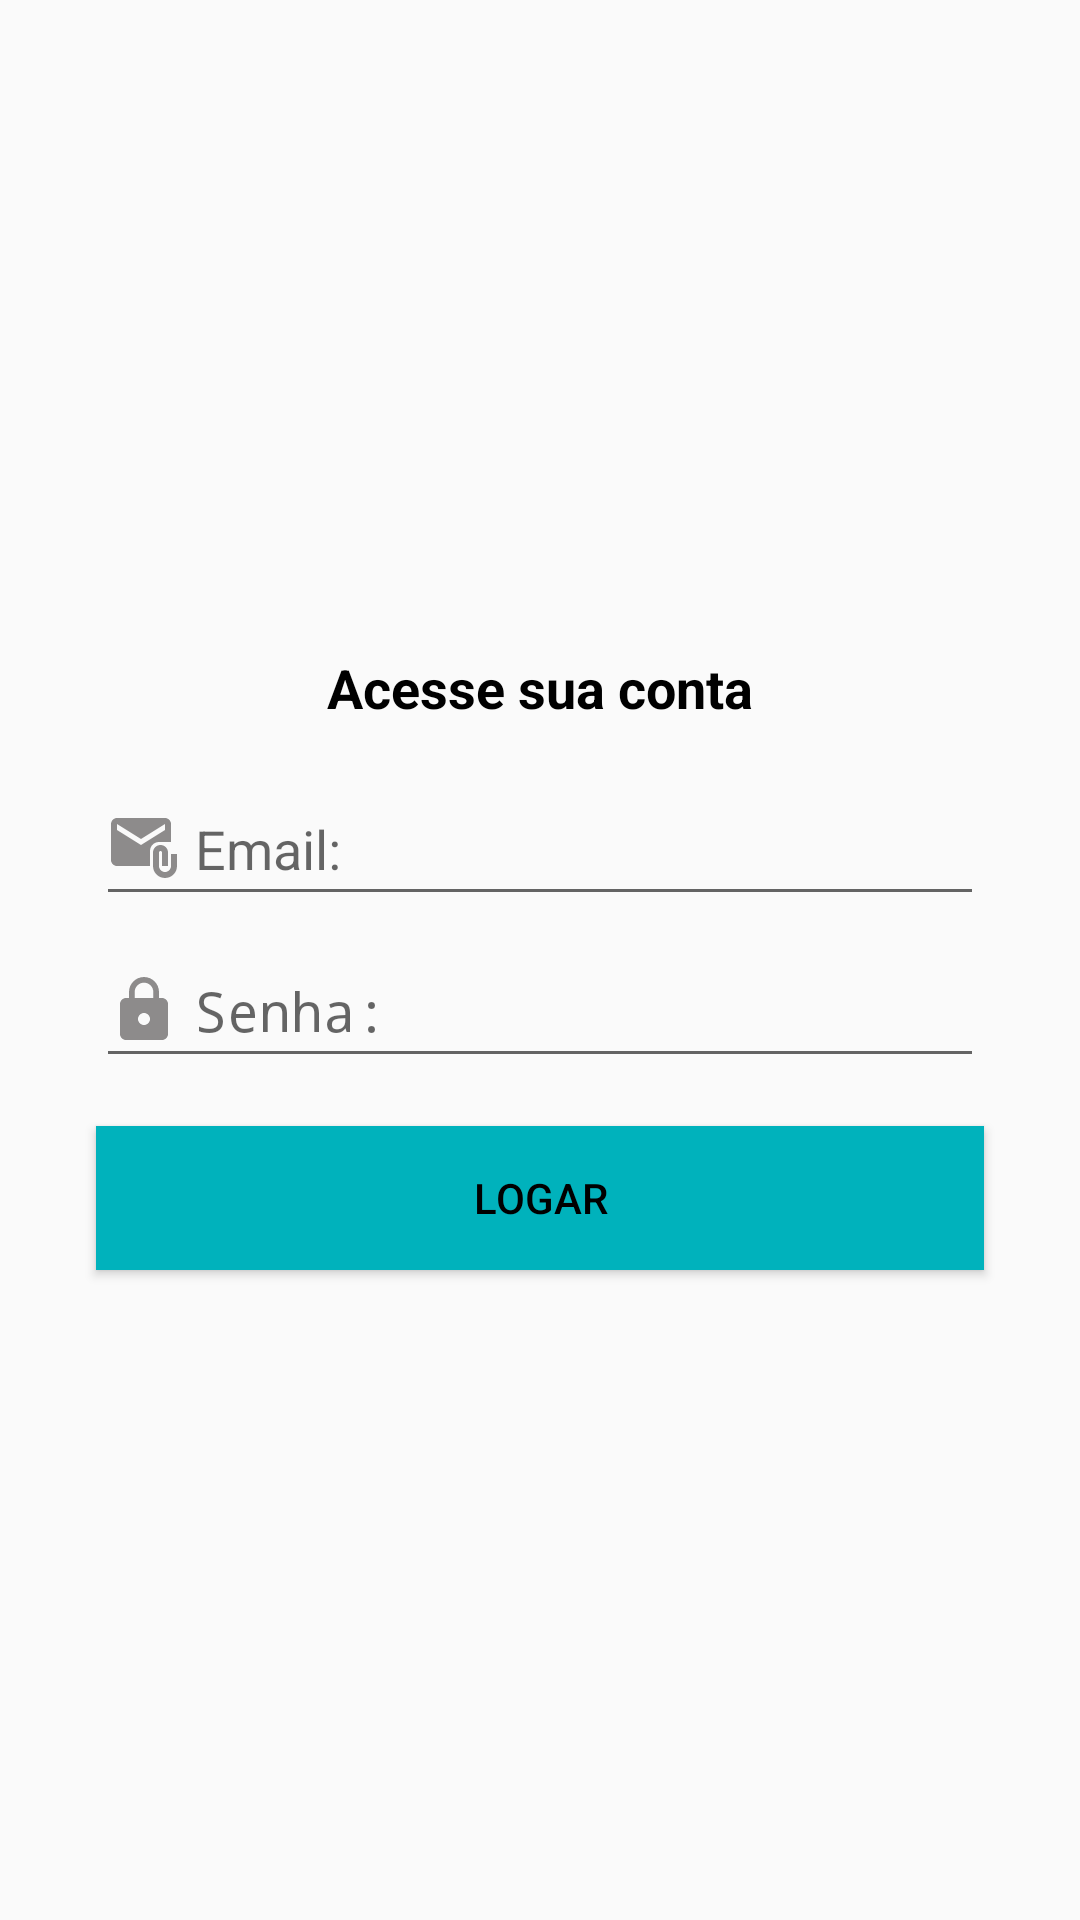

Layout XML and referenced resources for this Android screen:
<!-- AndroidManifest.xml: application theme Theme.Organizze -->
<!-- res/layout/activity_login.xml -->
<?xml version="1.0" encoding="utf-8"?>
<androidx.constraintlayout.widget.ConstraintLayout xmlns:android="http://schemas.android.com/apk/res/android"
    xmlns:app="http://schemas.android.com/apk/res-auto"
    xmlns:tools="http://schemas.android.com/tools"
    android:layout_width="match_parent"
    android:layout_height="match_parent"
    tools:context=".activity.LoginActivity">

    <TextView
        android:id="@+id/textView8"
        android:layout_width="wrap_content"
        android:layout_height="wrap_content"
        android:layout_marginBottom="16dp"
        android:text="Acesse sua conta"
        android:textColor="@color/black"
        android:textSize="18sp"
        android:textStyle="bold"
        app:layout_constraintBottom_toTopOf="@+id/editLoginEmail"
        app:layout_constraintEnd_toEndOf="parent"
        app:layout_constraintStart_toStartOf="parent"
        app:layout_constraintTop_toTopOf="parent"
        app:layout_constraintVertical_chainStyle="packed" />

    <EditText
        android:id="@+id/editLoginEmail"
        android:layout_width="0dp"
        android:layout_height="48dp"
        android:layout_marginStart="32dp"
        android:layout_marginEnd="32dp"
        android:drawableLeft="@drawable/ic_baseline_attach_email_24"
        android:drawablePadding="5dp"
        android:ems="10"
        android:hint="Email:"
        android:inputType="textWebEmailAddress"
        android:textColor="@color/black"
        app:layout_constraintBottom_toTopOf="@+id/editLoginSenha"
        app:layout_constraintEnd_toEndOf="parent"
        app:layout_constraintStart_toStartOf="parent"
        app:layout_constraintTop_toBottomOf="@+id/textView8" />

    <EditText
        android:id="@+id/editLoginSenha"
        android:layout_width="0dp"
        android:layout_height="48dp"
        android:layout_marginStart="32dp"
        android:layout_marginTop="6dp"
        android:layout_marginEnd="32dp"
        android:drawableLeft="@drawable/ic_baseline_lock_24"
        android:drawablePadding="5dp"
        android:ems="10"
        android:hint="Senha:"
        android:inputType="textPassword"
        android:textColor="@color/black"
        app:layout_constraintBottom_toTopOf="@+id/buttonLogar"
        app:layout_constraintEnd_toEndOf="parent"
        app:layout_constraintStart_toStartOf="parent"
        app:layout_constraintTop_toBottomOf="@+id/editLoginEmail" />

    <Button
        android:id="@+id/buttonLogar"
        android:layout_width="0dp"
        android:layout_height="wrap_content"
        android:layout_marginStart="32dp"
        android:layout_marginTop="16dp"
        android:layout_marginEnd="32dp"
        android:background="@color/purple_700"
        android:text="Logar"
        android:textColor="@color/black"
        app:layout_constraintBottom_toBottomOf="parent"
        app:layout_constraintEnd_toEndOf="parent"
        app:layout_constraintStart_toStartOf="parent"
        app:layout_constraintTop_toBottomOf="@+id/editLoginSenha" />
</androidx.constraintlayout.widget.ConstraintLayout>
<!-- resources referenced by this layout -->
<resources>
  <color name="black">#FF000000</color>
  <color name="purple_700">#00b2bc</color>
  <!-- drawable ic_baseline_attach_email_24 (drawable) -->
  <vector android:height="24dp" android:tint="#8D8B8B"
      android:viewportHeight="24" android:viewportWidth="24"
      android:width="24dp" xmlns:android="http://schemas.android.com/apk/res/android">
      <path android:fillColor="@android:color/white" android:pathData="M21,10V4c0,-1.1 -0.9,-2 -2,-2H3C1.9,2 1.01,2.9 1.01,4L1,16c0,1.1 0.9,2 2,2h11v-5c0,-1.66 1.34,-3 3,-3H21zM11,11L3,6V4l8,5l8,-5v2L11,11z"/>
      <path android:fillColor="@android:color/white" android:pathData="M21,14v4c0,1.1 -0.9,2 -2,2s-2,-0.9 -2,-2v-4.5c0,-0.28 0.22,-0.5 0.5,-0.5s0.5,0.22 0.5,0.5V18h2v-4.5c0,-1.38 -1.12,-2.5 -2.5,-2.5S15,12.12 15,13.5V18c0,2.21 1.79,4 4,4s4,-1.79 4,-4v-4H21z"/>
  </vector>
  <!-- drawable ic_baseline_lock_24 (drawable) -->
  <vector android:height="24dp" android:tint="#8D8B8B"
      android:viewportHeight="24" android:viewportWidth="24"
      android:width="24dp" xmlns:android="http://schemas.android.com/apk/res/android">
      <path android:fillColor="@android:color/white" android:pathData="M18,8h-1L17,6c0,-2.76 -2.24,-5 -5,-5S7,3.24 7,6v2L6,8c-1.1,0 -2,0.9 -2,2v10c0,1.1 0.9,2 2,2h12c1.1,0 2,-0.9 2,-2L20,10c0,-1.1 -0.9,-2 -2,-2zM12,17c-1.1,0 -2,-0.9 -2,-2s0.9,-2 2,-2 2,0.9 2,2 -0.9,2 -2,2zM15.1,8L8.9,8L8.9,6c0,-1.71 1.39,-3.1 3.1,-3.1 1.71,0 3.1,1.39 3.1,3.1v2z"/>
  </vector>
  <style name="Theme.Organizze" parent="Theme.AppCompat.Light.DarkActionBar">
          
          <item name="colorPrimary">@color/purple_500</item>
          <item name="colorPrimaryVariant">@color/purple_700</item>
          <item name="colorOnPrimary">@color/white</item>
          
          <item name="colorSecondary">@color/teal_200</item>
          <item name="colorSecondaryVariant">@color/teal_700</item>
          <item name="colorOnSecondary">@color/black</item>
          
          <item name="android:statusBarColor">?attr/colorPrimaryVariant</item>
          
      </style>
  <color name="purple_500">#01c7d2</color>
  <color name="white">#FFFFFFFF</color>
  <color name="teal_200">#FF03DAC5</color>
  <color name="teal_700">#FF018786</color>
</resources>
